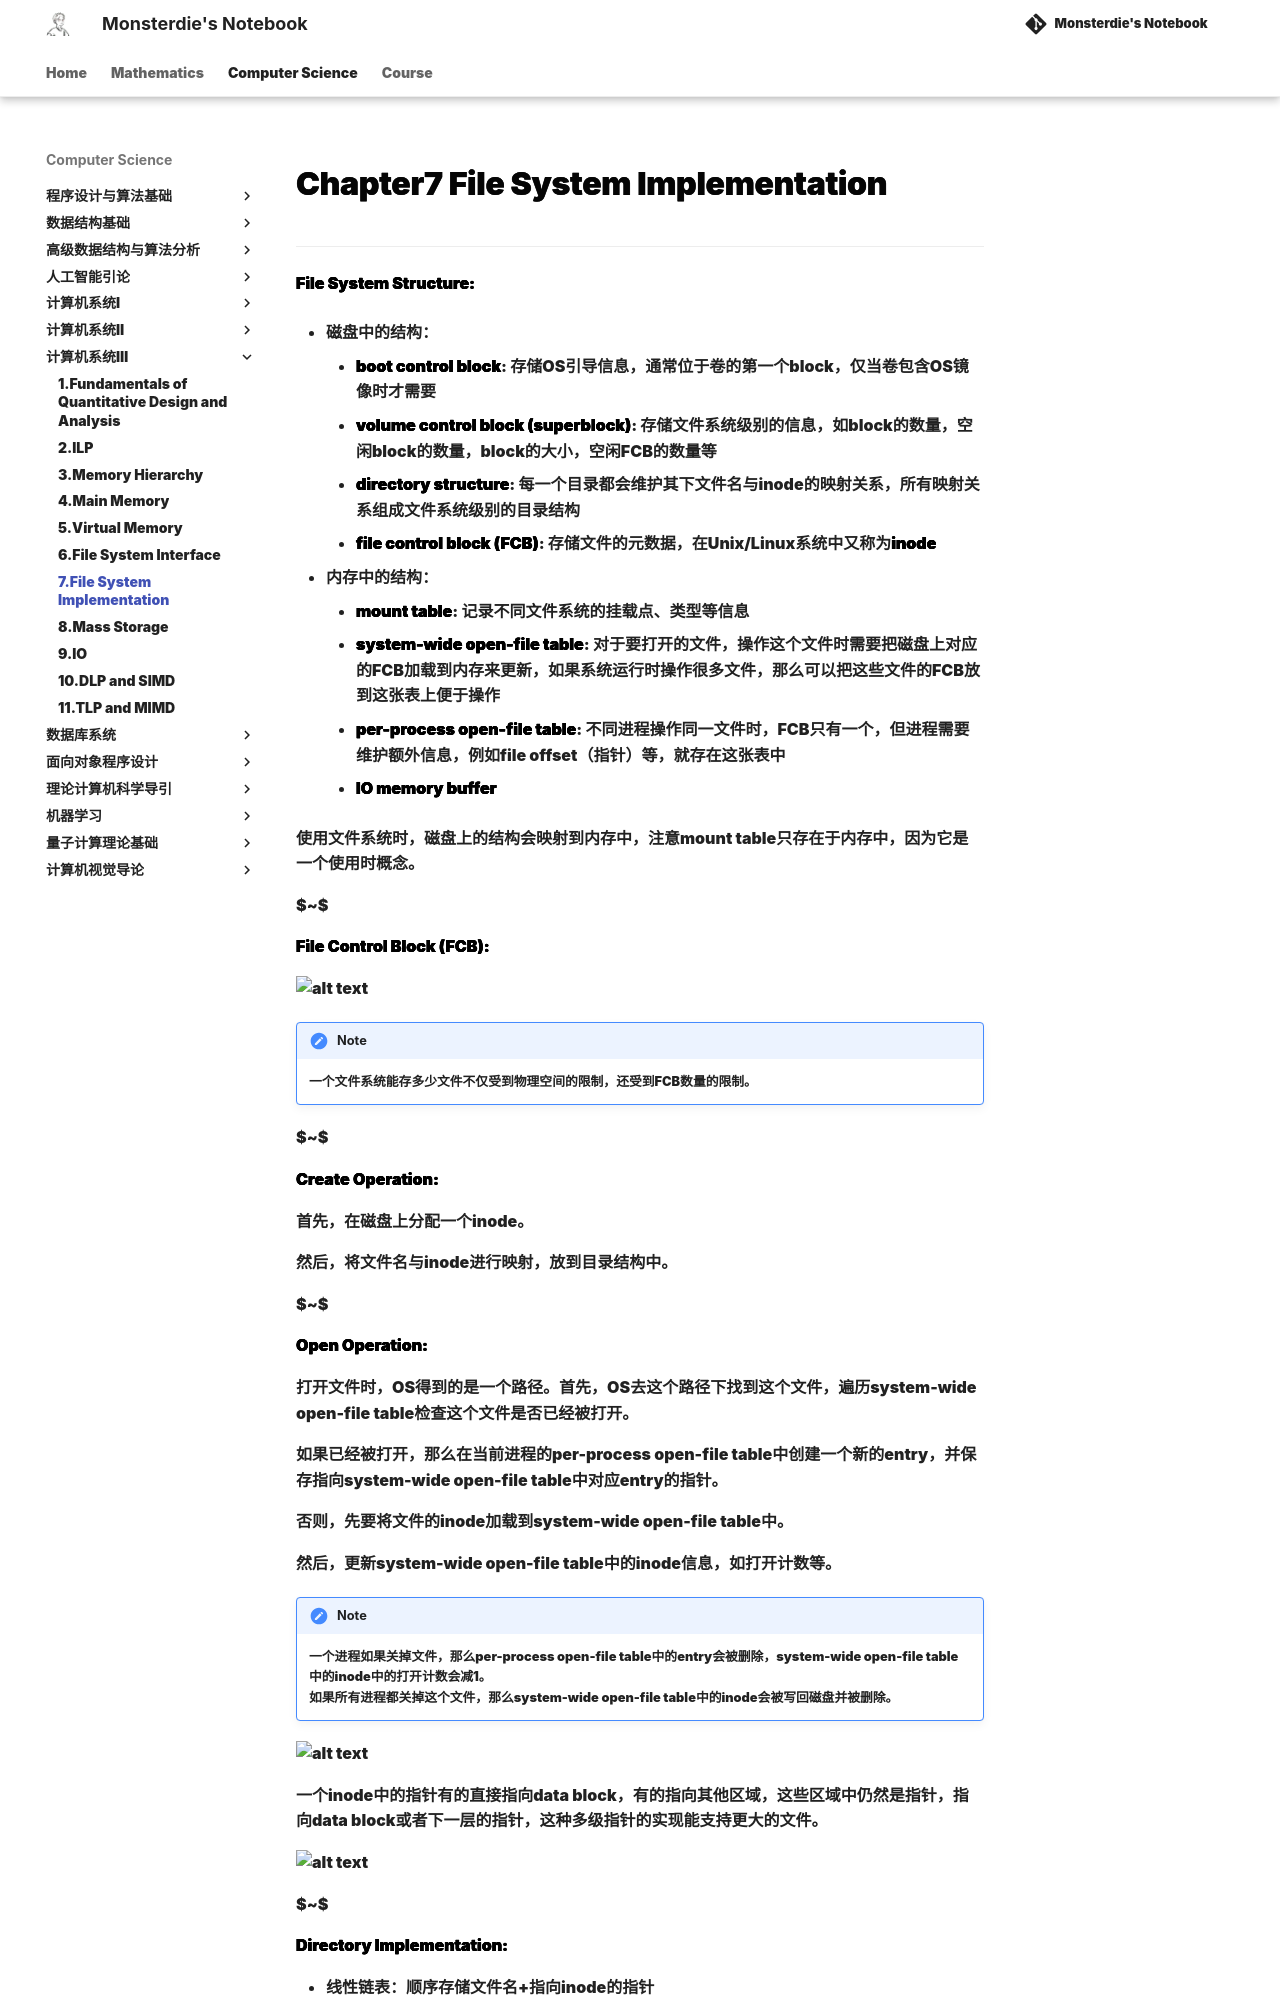

repository: monsterdie12138/Notebook · page: Computer Science/System3/Chapter7/index.html · generator: mkdocs

---
comments: true
---

<span style="font-family: 'Times New Roman';">

# Chapter7 File System Implementation

***

**File System Structure:**

* 磁盘中的结构：
  
    * **boot control block**: 存储OS引导信息，通常位于卷的第一个block，仅当卷包含OS镜像时才需要
    * **volume control block (superblock)**: 存储文件系统级别的信息，如block的数量，空闲block的数量，block的大小，空闲FCB的数量等
    * **directory structure**: 每一个目录都会维护其下文件名与inode的映射关系，所有映射关系组成文件系统级别的目录结构
    * **file control block (FCB)**: 存储文件的元数据，在Unix/Linux系统中又称为**inode**

* 内存中的结构：
  
    * **mount table**: 记录不同文件系统的挂载点、类型等信息
    * **system-wide open-file table**: 对于要打开的文件，操作这个文件时需要把磁盘上对应的FCB加载到内存来更新，如果系统运行时操作很多文件，那么可以把这些文件的FCB放到这张表上便于操作
    * **per-process open-file table**: 不同进程操作同一文件时，FCB只有一个，但进程需要维护额外信息，例如file offset（指针）等，就存在这张表中
    * **IO memory buffer**

使用文件系统时，磁盘上的结构会映射到内存中，注意mount table只存在于内存中，因为它是一个使用时概念。

$~$

**File Control Block (FCB):**

![alt text](image/7.1.png)

!!! Note
    一个文件系统能存多少文件不仅受到物理空间的限制，还受到FCB数量的限制。

$~$

**Create Operation:**

首先，在磁盘上分配一个inode。

然后，将文件名与inode进行映射，放到目录结构中。

$~$

**Open Operation:**

打开文件时，OS得到的是一个路径。首先，OS去这个路径下找到这个文件，遍历system-wide open-file table检查这个文件是否已经被打开。

如果已经被打开，那么在当前进程的per-process open-file table中创建一个新的entry，并保存指向system-wide open-file table中对应entry的指针。

否则，先要将文件的inode加载到system-wide open-file table中。

然后，更新system-wide open-file table中的inode信息，如打开计数等。

!!! Note
    一个进程如果关掉文件，那么per-process open-file table中的entry会被删除，system-wide open-file table中的inode中的打开计数会减1。  
    如果所有进程都关掉这个文件，那么system-wide open-file table中的inode会被写回磁盘并被删除。

![alt text](image/7.2.png)

一个inode中的指针有的直接指向data block，有的指向其他区域，这些区域中仍然是指针，指向data block或者下一层的指针，这种多级指针的实现能支持更大的文件。

![alt text](image/7.3.png)

$~$

**Directory Implementation:**

* 线性链表：顺序存储文件名+指向inode的指针
* 哈希表：利用哈希函数计算文件名的哈希值，查表得到映射到的inode序号

$~$

**Disk Block Allocation-Contiguous Allocation:**

![alt text](image/7.4.png)

文件的所有data block连续。

优点：实现简单，只需要记录起始位置和长度。  
缺点：不够灵活，文件大小如果改变会比较麻烦；外部碎片化；需要定期整理出空闲空间（compaction）

有一些文件系统使用**extent-based contiguous allocation**，即将文件分成多个extent，每个extent包含的一系列block是连续的，但是extent之间不一定相邻。

$~$

**Disk Block Allocation-Linked Allocation:**

![alt text](image/7.5.png)

文件需要的data block不需要连续，而是用链表链接起来，文件的每个data block中存储下一个block的地址。
